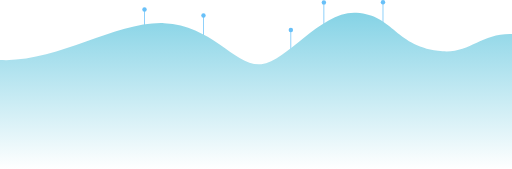
t = 0.00 s
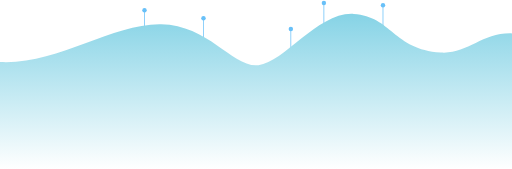
t = 1.67 s
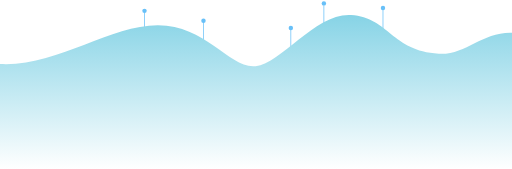
t = 3.33 s
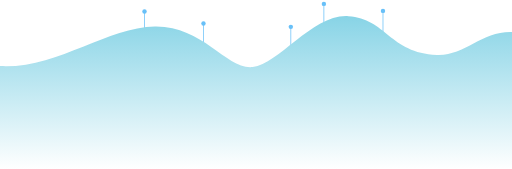
t = 5.00 s
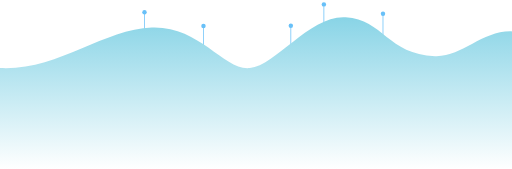
t = 6.67 s
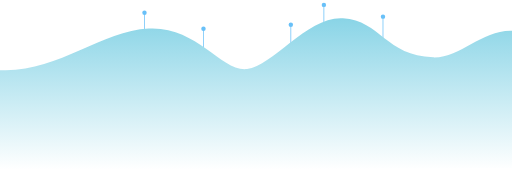
t = 8.33 s

The animated SVG that drew these frames (rendered in a browser with its animation timeline set to each time). Animation: 11 SMIL elements (animate=11); frames cover the first 8.33 s, repeats indefinitely.

<?xml version="1.0" encoding="utf-8"?>
<svg version="1.1" xmlns="http://www.w3.org/2000/svg" xmlns:xlink="http://www.w3.org/1999/xlink" x="0px" y="0px"
	 viewBox="0 0 416.7 137.4" style="enable-background:new 0 0 416.7 137.4;" xml:space="preserve">
<style type="text/css">
	.st0{display:none;}
	.st1{display:inline;}
	.st2{fill:#68C0F8;}
	.st3{display:inline;fill:url(#SVGID_1_);}
	.st4{fill:url(#SVGID_2_);}
</style>
<g id="_x32_">
	<g>
		<rect x="165.3" y="13.3" class="st2" width="0.6" height="17.7">
			<animate attributeName="y" dur="100s" begin="0s" fill="freeze" repeatCount="indefinite" values="13.3;45.3;13.3;45.3;13.3" keyTimes="0;0.25;0.50;0.75;1"></animate>
		</rect>
		<circle class="st2" cx="165.6" cy="12.6" r="1.8">
			<animate attributeName="cy" dur="100s" begin="0s" fill="freeze" repeatCount="indefinite" values="12.6;44.6;12.6;44.6;12.6" keyTimes="0;0.25;0.50;0.75;1"></animate>
		</circle>
	</g>
	<g>
		<rect x="236.4" y="25.1" class="st2" width="0.6" height="17.7">
			<animate attributeName="y" dur="100s" begin="0s" fill="freeze" repeatCount="indefinite" values="25.1;12.1;25.1;12.1;25.1" keyTimes="0;0.25;0.50;0.75;1"></animate>
		</rect>
		<circle class="st2" cx="236.7" cy="24.4" r="1.8">
			<animate attributeName="cy" dur="100s" begin="0s" fill="freeze" repeatCount="indefinite" values="24.4;11.4;24.4;11.4;24.4" keyTimes="0;0.25;0.50;0.75;1"></animate>
		</circle>
	</g>
	<g>
		<rect x="263.3" y="3.5" class="st2" width="0.6" height="17.7">
			<animate attributeName="y" dur="100s" begin="0s" fill="freeze" repeatCount="indefinite" values="3.5;8.5;3.5;8.5;3.5" keyTimes="0;0.25;0.50;0.75;1"></animate>
		</rect>
		<circle class="st2" cx="263.6" cy="1.9" r="1.8">
			<animate attributeName="cy" dur="100s" begin="0s" fill="freeze" repeatCount="indefinite" values="1.9;7.9;1.9;7.9;1.9" keyTimes="0;0.25;0.50;0.75;1"></animate>
		</circle>
	</g>
	<g>
		<rect x="311.4" y="2.5" class="st2" width="0.6" height="17.7">
			<animate attributeName="y" dur="100s" begin="0s" fill="freeze" repeatCount="indefinite" values="2.5;36.5;2.5;36.5;2.5" keyTimes="0;0.25;0.50;0.75;1"></animate>
		</rect>
		<circle class="st2" cx="311.7" cy="1.8" r="1.8">
			<animate attributeName="cy" dur="100s" begin="0s" fill="freeze" repeatCount="indefinite" values="1.8;36.8;1.8;36.8;1.8" keyTimes="0;0.25;0.50;0.75;1"></animate>
		</circle>
	</g>
	<g>
		<rect x="117.3" y="8.3" class="st2" width="0.6" height="17.7">
			<animate attributeName="y" dur="100s" begin="0s" fill="freeze" repeatCount="indefinite" values="8.3;16.3;8.3;16.3;8.3" keyTimes="0;0.25;0.50;0.75;1"></animate>
		</rect>
		<circle class="st2" cx="117.6" cy="7.7" r="1.8">
			<animate attributeName="cy" dur="100s" begin="0s" fill="freeze" repeatCount="indefinite" values="7.7;15.7;7.7;15.7;7.7" keyTimes="0;0.25;0.50;0.75;1"></animate>
		</circle>
	</g>
	<linearGradient id="SVGID_2_" gradientUnits="userSpaceOnUse" x1="208.3297" y1="137.957" x2="208.3297" y2="8.3422">
		<stop  offset="0" style="stop-color:#FFFFFF"/>
		<stop  offset="1" style="stop-color:#83D2E5"/>
	</linearGradient>
	<path id="wave-path-new" class="st4" d="M -0.6 138 C 0.5 138 -1.7 48.8 -0.6 48.7 C 45.547 51.549 93.836 17.214 133.605 18.777 C 173.14 20.33 191.574 54.53 212.721 52.2 C 233.868 49.87 261.327 8.531 290.07 10.342 C 320.893 12.284 321.535 38.593 360.2 41.7 C 382.129 43.462 392.5 26.505 417.4 27.67 C 418.299 27.712 416.5 136.9 417.4 136.9"/>
	<animate xmlns:xlink="http://www.w3.org/1999/xlink" xlink:href="#wave-path-new" attributeName="d" dur="100s" begin="0s" fill="freeze" repeatCount="indefinite"
		values="M -0.6 138 C 0.5 138 -1.7 48.8 -0.6 48.7 C 45.547 51.549 93.836 17.214 133.605 18.777 C 173.14 20.33 191.574 54.53 212.721 52.2 C 233.868 49.87 261.327 8.531 290.07 10.342 C 320.893 12.284 321.535 38.593 360.2 41.7 C 382.129 43.462 392.5 26.505 417.4 27.67 C 418.299 27.712 416.5 136.9 417.4 136.9;
				M -0.6 138 C 0.5 138 -2.088 73.654 -0.988 73.554 C 45.159 76.403 57.217 41.199 95.934 31.98 C 135.081 22.659 156.623 66.18 177.77 63.85 C 198.917 61.52 228.317 22.124 257.06 23.935 C 287.883 25.877 298.604 59.312 337.288 56.457 C 360.77 54.724 392.112 18.35 417.012 19.515 C 417.911 19.557 416.5 136.9 417.4 136.9;
				M -0.6 138 C 0.5 138 -1.7 48.8 -0.6 48.7 C 45.547 51.549 93.836 17.214 133.605 18.777 C 173.14 20.33 191.574 54.53 212.721 52.2 C 233.868 49.87 261.327 8.531 290.07 10.342 C 320.893 12.284 321.535 38.593 360.2 41.7 C 382.129 43.462 392.5 26.505 417.4 27.67 C 418.299 27.712 416.5 136.9 417.4 136.9;
				M -0.6 138 C 0.5 138 -2.088 73.654 -0.988 73.554 C 45.159 76.403 57.217 41.199 95.934 31.98 C 135.081 22.659 156.623 66.18 177.77 63.85 C 198.917 61.52 228.317 22.124 257.06 23.935 C 287.883 25.877 298.604 59.312 337.288 56.457 C 360.77 54.724 392.112 18.35 417.012 19.515 C 417.911 19.557 416.5 136.9 417.4 136.9;
				M -0.6 138 C 0.5 138 -1.7 48.8 -0.6 48.7 C 45.547 51.549 93.836 17.214 133.605 18.777 C 173.14 20.33 191.574 54.53 212.721 52.2 C 233.868 49.87 261.327 8.531 290.07 10.342 C 320.893 12.284 321.535 38.593 360.2 41.7 C 382.129 43.462 392.5 26.505 417.4 27.67 C 418.299 27.712 416.5 136.9 417.4 136.9"
				keyTimes="0;0.25;0.50;0.75;1"></animate>
</g>
</svg>
